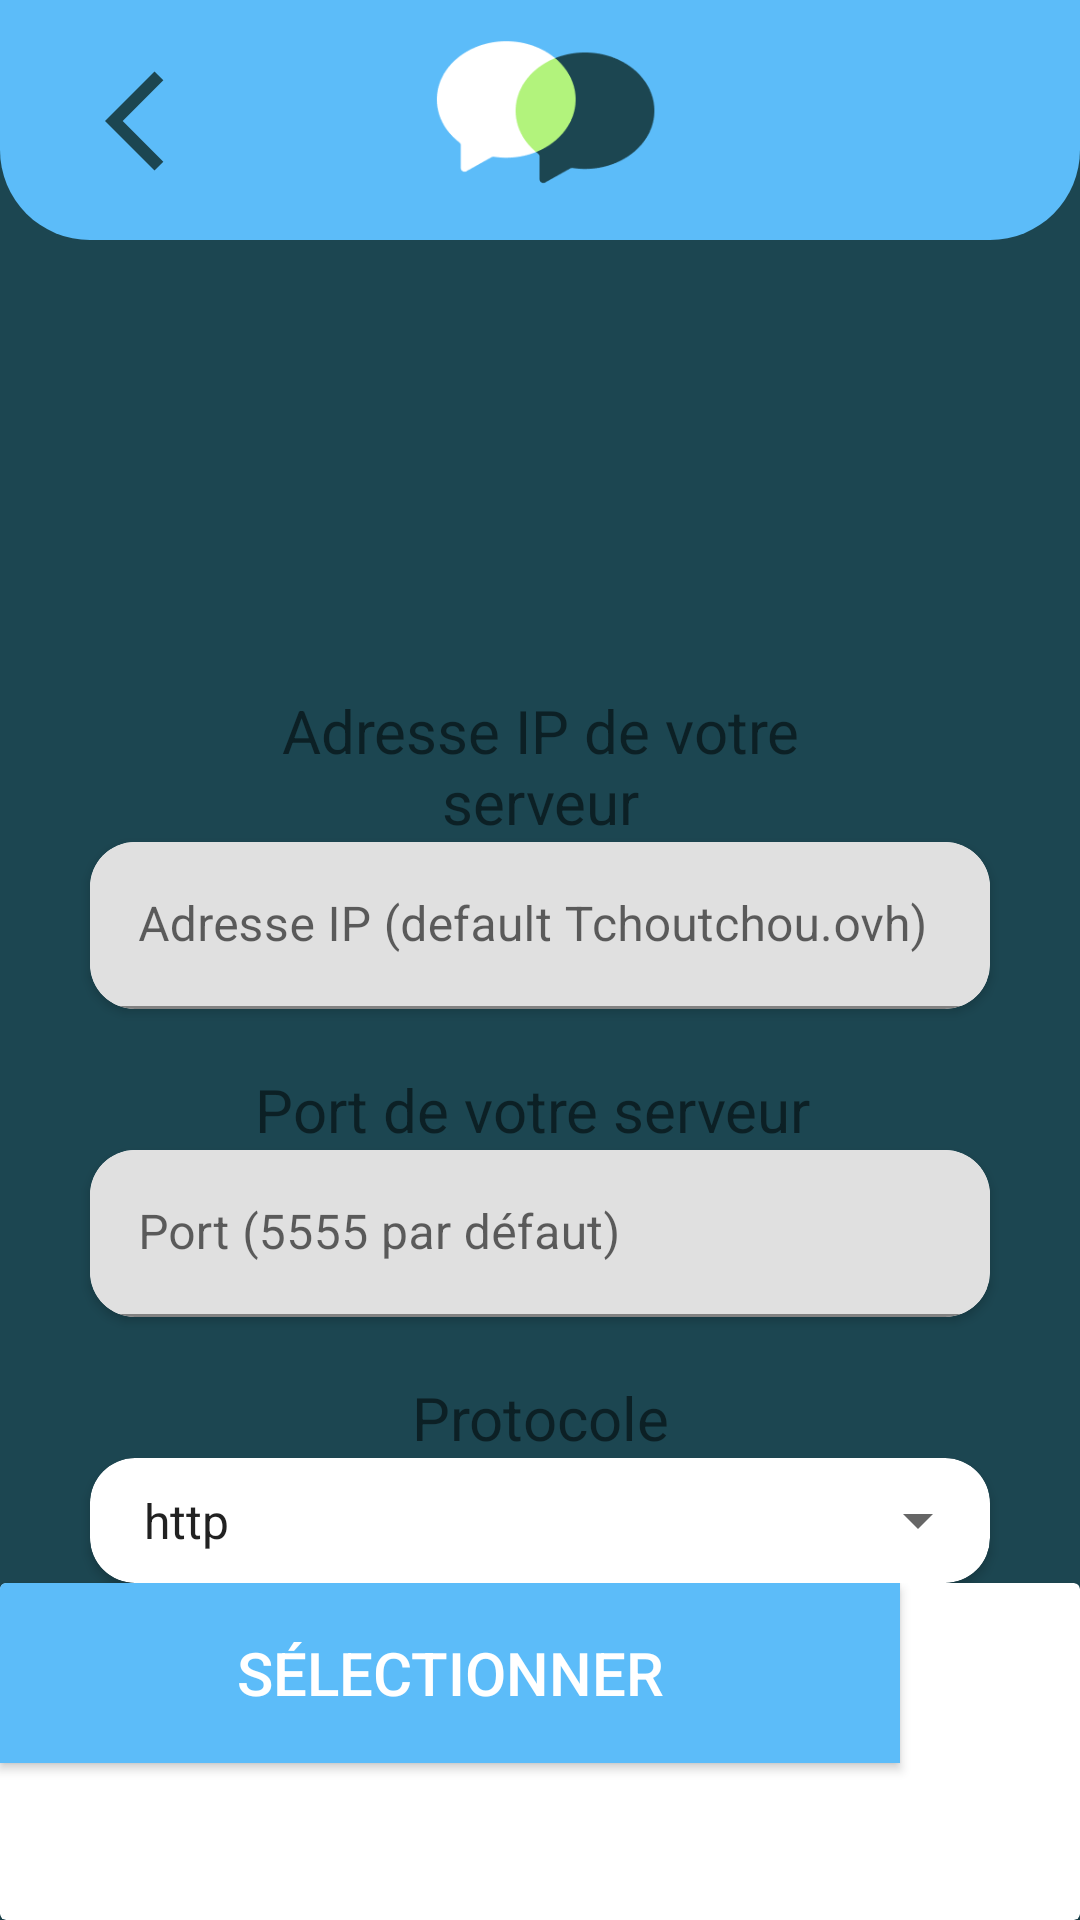

Android layout source for this screen:
<!-- AndroidManifest.xml: application theme Theme.BlaBlApp -->
<!-- res/layout/activity_ip_address.xml -->
<?xml version="1.0" encoding="utf-8"?>
<androidx.constraintlayout.widget.ConstraintLayout xmlns:android="http://schemas.android.com/apk/res/android"
    xmlns:app="http://schemas.android.com/apk/res-auto"
    xmlns:tools="http://schemas.android.com/tools"
    android:layout_width="match_parent"
    android:layout_height="match_parent"
    android:background="@color/blueDark"
    tools:context=".ServerConfig">

    <androidx.constraintlayout.widget.ConstraintLayout
        android:id="@+id/headerAboutUs"
        android:layout_width="match_parent"
        android:layout_height="80dp"
        android:background="@drawable/background_top_bar"
        app:layout_constraintEnd_toEndOf="parent"
        app:layout_constraintStart_toStartOf="parent"
        app:layout_constraintTop_toTopOf="parent">

        <ImageView
            android:id="@+id/titleForum"
            android:layout_width="wrap_content"
            android:layout_height="wrap_content"
            app:layout_constraintBottom_toBottomOf="parent"
            app:layout_constraintEnd_toEndOf="parent"
            app:layout_constraintStart_toStartOf="parent"
            app:layout_constraintTop_toTopOf="parent"
            app:srcCompat="@mipmap/icon"
            android:contentDescription="@string/app_name" />

        <androidx.constraintlayout.widget.ConstraintLayout
            android:id="@+id/iconBackBig"
            android:layout_width="70dp"
            android:layout_height="70dp"
            android:layout_marginLeft="20dp"
            app:layout_constraintBottom_toBottomOf="parent"
            app:layout_constraintStart_toStartOf="parent"
            app:layout_constraintTop_toTopOf="parent">

            <ImageView
                android:id="@+id/iconBack"
                android:layout_width="40dp"
                android:layout_height="53dp"
                android:contentDescription="back"

                app:layout_constraintBottom_toBottomOf="parent"
                app:layout_constraintEnd_toEndOf="parent"
                app:layout_constraintStart_toStartOf="parent"
                app:layout_constraintTop_toTopOf="parent"
                app:srcCompat="@drawable/baseline_arrow_back_ios_24" />

        </androidx.constraintlayout.widget.ConstraintLayout>

    </androidx.constraintlayout.widget.ConstraintLayout>

    <TextView
        android:id="@+id/forumName"
        android:layout_width="200dp"
        android:layout_height="wrap_content"
        android:layout_marginTop="150dp"
        android:gravity="center_horizontal"
        android:text="@string/enterIp"
        android:textSize="20sp"
        app:layout_constraintEnd_toEndOf="parent"
        app:layout_constraintStart_toStartOf="parent"
        app:layout_constraintTop_toBottomOf="@+id/headerAboutUs"></TextView>


    <androidx.cardview.widget.CardView
        android:id="@+id/cardView1"
        android:layout_width="300dp"
        android:layout_height="wrap_content"
        app:cardCornerRadius="15dp"
        app:layout_constraintEnd_toEndOf="parent"
        app:layout_constraintStart_toStartOf="parent"
        app:layout_constraintTop_toBottomOf="@+id/forumName">

        <com.google.android.material.textfield.TextInputLayout
            android:layout_width="match_parent"
            android:layout_height="wrap_content">

            <com.google.android.material.textfield.TextInputEditText
                android:id="@+id/editTextServer"
                android:layout_width="match_parent"
                android:layout_height="wrap_content"
                android:hint="@string/ip"
                android:inputType="textCapSentences" />

        </com.google.android.material.textfield.TextInputLayout>


    </androidx.cardview.widget.CardView>

    <TextView
        android:id="@+id/textView4"
        android:layout_width="200dp"
        android:layout_height="wrap_content"
        android:layout_marginTop="20dp"
        android:gravity="center_horizontal"
        android:text="@string/enterPort"
        android:textSize="20sp"
        app:layout_constraintEnd_toEndOf="parent"
        app:layout_constraintStart_toStartOf="parent"
        app:layout_constraintTop_toBottomOf="@+id/cardView1"></TextView>

    <androidx.cardview.widget.CardView
        android:id="@+id/cardView3"
        android:layout_width="300dp"
        android:layout_height="wrap_content"
        app:cardCornerRadius="15dp"
        app:layout_constraintEnd_toEndOf="parent"
        app:layout_constraintStart_toStartOf="parent"
        app:layout_constraintTop_toBottomOf="@+id/textView4">

        <com.google.android.material.textfield.TextInputLayout
            android:layout_width="match_parent"
            android:layout_height="wrap_content">

            <com.google.android.material.textfield.TextInputEditText
                android:id="@+id/editTextPort"
                android:layout_width="match_parent"
                android:layout_height="wrap_content"
                android:hint="@string/port"
                android:inputType="textCapSentences" />

        </com.google.android.material.textfield.TextInputLayout>


    </androidx.cardview.widget.CardView>

    <TextView
        android:id="@+id/textView5"
        android:layout_width="200dp"
        android:layout_height="wrap_content"
        android:layout_marginTop="20dp"
        android:gravity="center_horizontal"
        android:text="@string/protocol"
        android:textSize="20sp"
        app:layout_constraintEnd_toEndOf="parent"
        app:layout_constraintStart_toStartOf="parent"
        app:layout_constraintTop_toBottomOf="@+id/cardView3"></TextView>

    <androidx.cardview.widget.CardView
        android:id="@+id/cardView6"
        android:layout_width="300dp"
        android:layout_height="wrap_content"
        app:cardCornerRadius="15dp"
        app:layout_constraintEnd_toEndOf="parent"
        app:layout_constraintStart_toStartOf="parent"
        app:layout_constraintTop_toBottomOf="@+id/textView5">

        <Spinner
            android:id="@+id/spinnerProtolcol"
            android:layout_width="match_parent"
            android:layout_height="wrap_content"
            android:layout_gravity="center"
            android:entries="@array/protocolChoices"
            android:gravity="center"
            android:padding="10dp"
            android:paddingLeft="20dp"
            android:paddingTop="10dp"
            android:paddingRight="20dp"
            android:paddingBottom="10dp"
            android:prompt="@string/protocol"
            android:spinnerMode="dropdown"
            android:textColor="@color/black"
            android:textSize="20sp"
            app:layout_constraintBottom_toTopOf="@+id/cardView2"
            app:layout_constraintTop_toBottomOf="@+id/cardView3" />

    </androidx.cardview.widget.CardView>

    <androidx.cardview.widget.CardView
        android:id="@+id/cardView2"
        style="@style/cardviewbtn"
        app:layout_constraintBottom_toBottomOf="parent"
        app:layout_constraintEnd_toEndOf="parent"
        app:layout_constraintStart_toStartOf="parent"
        app:layout_constraintTop_toBottomOf="@+id/cardView6">

        <Button
            android:id="@+id/buttonServer"
            style="@style/buttonpersonnalise"
            android:layout_width="300dp"
            android:layout_height="60dp"
            android:text="@string/select" />
    </androidx.cardview.widget.CardView>


</androidx.constraintlayout.widget.ConstraintLayout>
<!-- resources referenced by this layout -->
<resources>
  <string-array name="protocolChoices">
          <item>http</item>
          <item>https</item>
      </string-array>
  <color name="black">#FF000000</color>
  <color name="blueDark">#1C4651</color>
  <!-- drawable background_top_bar (drawable) -->
  <?xml version="1.0" encoding="utf-8"?>
  <shape xmlns:android="http://schemas.android.com/apk/res/android">
  
      <solid android:color="@color/blue" />
      <corners android:bottomLeftRadius="30dp"
          android:bottomRightRadius="30dp"
          />
  
  </shape>
  <!-- drawable baseline_arrow_back_ios_24 (drawable) -->
  <vector android:autoMirrored="true" android:height="24dp"
      android:tint="@color/blueDark" android:viewportHeight="24"
      android:viewportWidth="24" android:width="24dp" xmlns:android="http://schemas.android.com/apk/res/android">
      <path android:fillColor="@android:color/white" android:pathData="M11.67,3.87L9.9,2.1 0,12l9.9,9.9 1.77,-1.77L3.54,12z"/>
  </vector>
  <!-- mipmap icon: png bitmap (mipmap-hdpi, 4813 bytes) -->
  <string name="app_name" translatable="false">BlaBl\'App</string>
  <string name="enterIp">Adresse IP de votre serveur</string>
  <string name="enterPort">"Port de votre serveur "</string>
  <string name="ip">Adresse IP (default Tchoutchou.ovh)</string>
  <string name="port">Port (5555 par défaut)</string>
  <string name="protocol">Protocole</string>
  <string name="select">Sélectionner</string>
  <style name="buttonpersonnalise">
          <item name="android:background">@color/blue</item>
          <item name="android:textColor">@color/white</item>
          <item name="android:textSize">20sp</item>
      </style>
  <style name="Theme.BlaBlApp" parent="Theme.MaterialComponents.DayNight.NoActionBar">
          
          <item name="colorPrimary">@color/blue</item>
          <item name="colorPrimaryVariant">@color/blueDark</item>
          <item name="colorOnPrimary">@color/white</item>
          
          <item name="colorOnSecondary">@color/black</item>
          
          <item name="android:statusBarColor">?attr/colorPrimaryVariant</item>
          
      </style>
  <color name="blue">#5CBCF9</color>
  <color name="white">#FFFFFFFF</color>
</resources>
